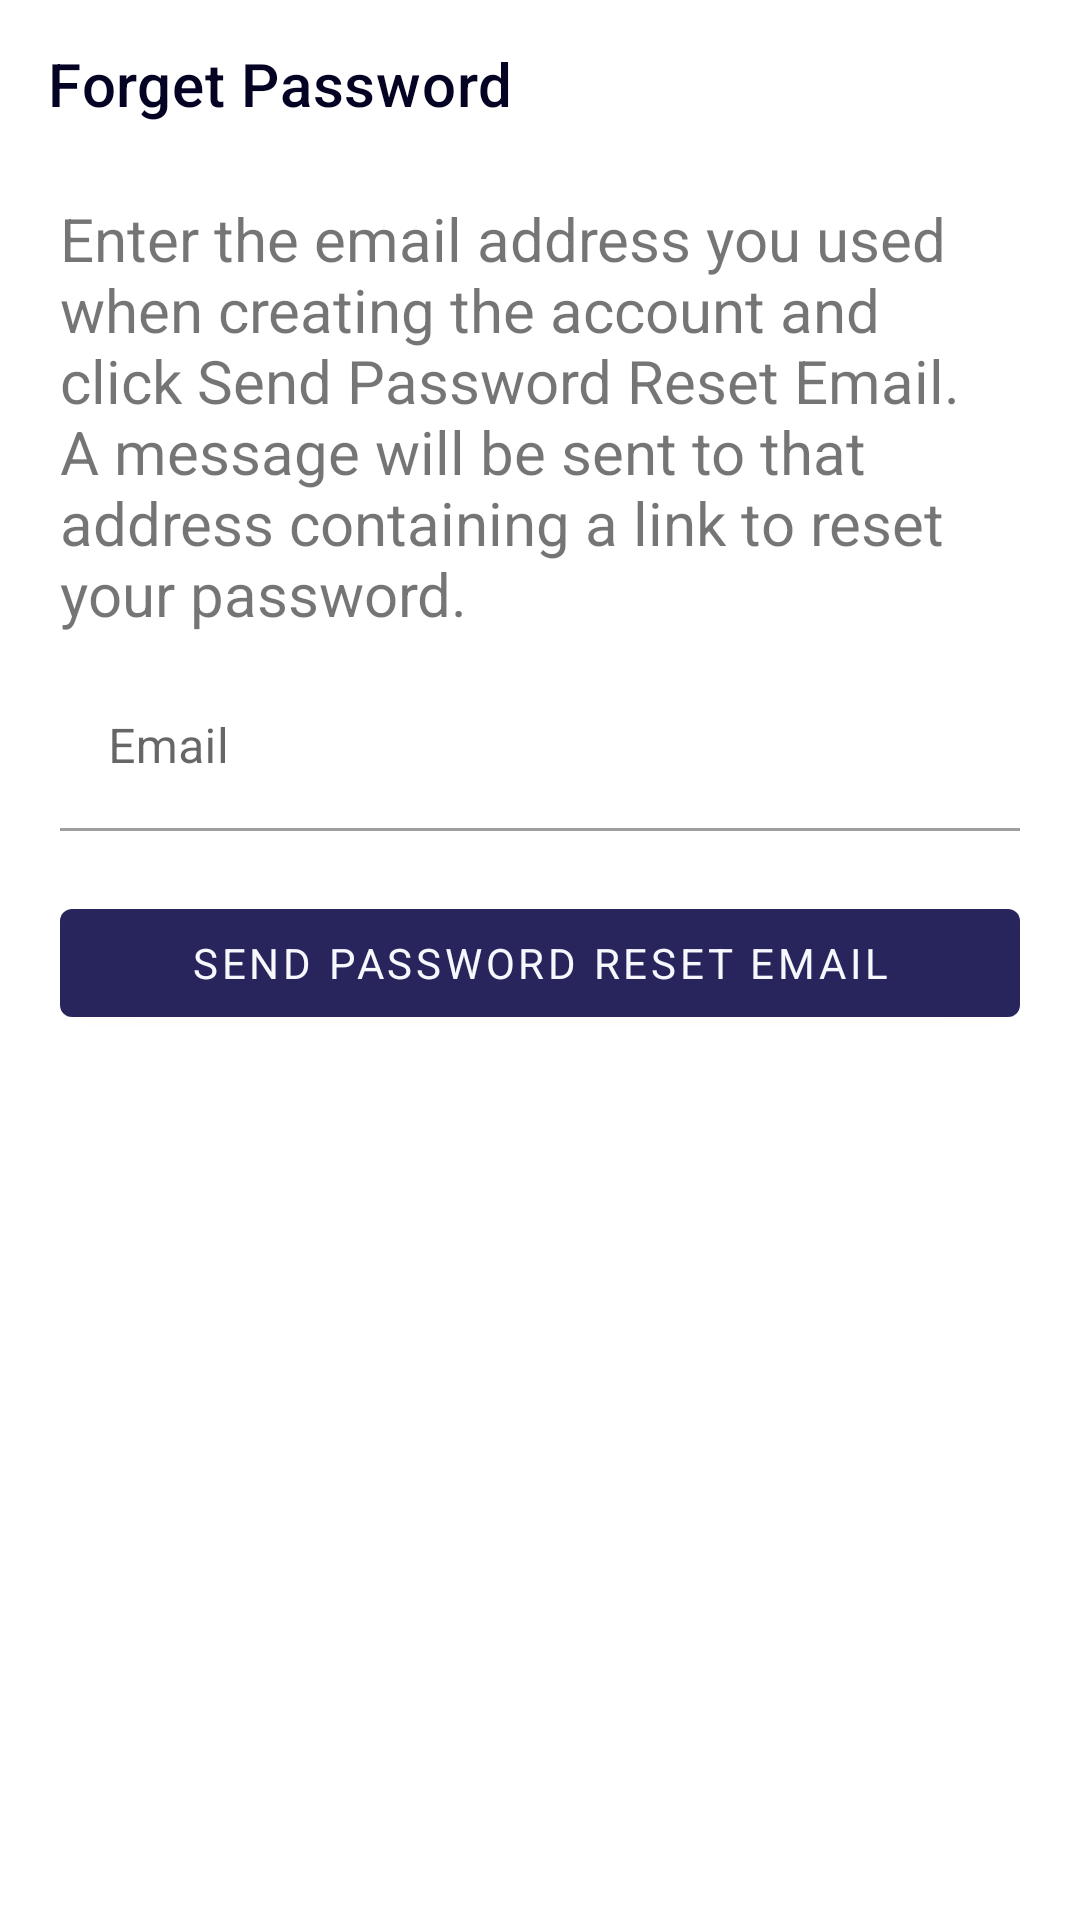

This screen was rendered from an Android layout file. Write that file and the resources it references.
<!-- AndroidManifest.xml: application theme Theme.CookBook -->
<!-- res/layout/activity_forgot_password.xml -->
<?xml version="1.0" encoding="utf-8"?>
<LinearLayout xmlns:android="http://schemas.android.com/apk/res/android"
    xmlns:app="http://schemas.android.com/apk/res-auto"
    android:layout_width="match_parent"
    android:layout_height="match_parent"
    android:orientation="vertical">

    <com.google.android.material.appbar.MaterialToolbar
        android:id="@+id/toolbar"
        android:layout_width="match_parent"
        android:layout_height="wrap_content"
        android:elevation="0dp"
        app:title="Forget Password"
        app:titleTextColor="@color/black" />

    <TextView
        android:layout_width="wrap_content"
        android:layout_height="wrap_content"
        android:layout_marginHorizontal="20dp"
        android:layout_marginTop="10dp"
        android:text="@string/reset"
        android:textSize="20sp" />

    <com.google.android.material.textfield.TextInputLayout
        style="@style/Widget.MaterialComponents.TextInputLayout.OutlinedBox"
        android:layout_width="match_parent"
        android:layout_height="wrap_content"
        android:layout_marginHorizontal="20dp"
        android:layout_marginVertical="10dp"
        app:boxBackgroundMode="filled">

        <com.google.android.material.textfield.TextInputEditText
            android:id="@+id/email"
            android:layout_width="match_parent"
            android:layout_height="wrap_content"
            android:hint="Email"
            android:inputType="textEmailAddress" />

    </com.google.android.material.textfield.TextInputLayout>

    <com.google.android.material.button.MaterialButton
        android:id="@+id/reset"
        android:layout_width="match_parent"
        android:layout_height="wrap_content"
        android:layout_marginHorizontal="20dp"
        android:layout_marginVertical="10dp"
        android:text="@string/send_password_reset_email"
        app:backgroundTint="@color/primary" />
</LinearLayout>
<!-- resources referenced by this layout -->
<resources>
  <color name="black">#050324</color>
  <color name="primary">#27255c</color>
  <string name="reset">Enter the email address you used when creating the account and click Send Password Reset Email. A message will be sent to that address containing a link to reset your password.</string>
  <string name="send_password_reset_email">Send Password Reset Email</string>
  <style name="Theme.CookBook" parent="Theme.MaterialComponents.DayNight.DarkActionBar">
          
          <item name="colorPrimary">@color/purple_700</item>
          <item name="colorPrimaryVariant">@color/purple_700</item>
          <item name="colorOnPrimary">@color/white</item>
          
          <item name="colorSecondary">@color/teal_700</item>
          <item name="colorSecondaryVariant">@color/teal_700</item>
          <item name="colorOnSecondary">@color/black</item>
          
          <item name="android:statusBarColor" tools:targetApi="l">?attr/colorPrimaryVariant</item>
          
          <item name="fontFamily">@font/poppins</item>
      </style>
  <color name="purple_700">#27255c</color>
  <color name="white">#f6f8fd</color>
  <color name="teal_700">#9ca6ce</color>
</resources>
